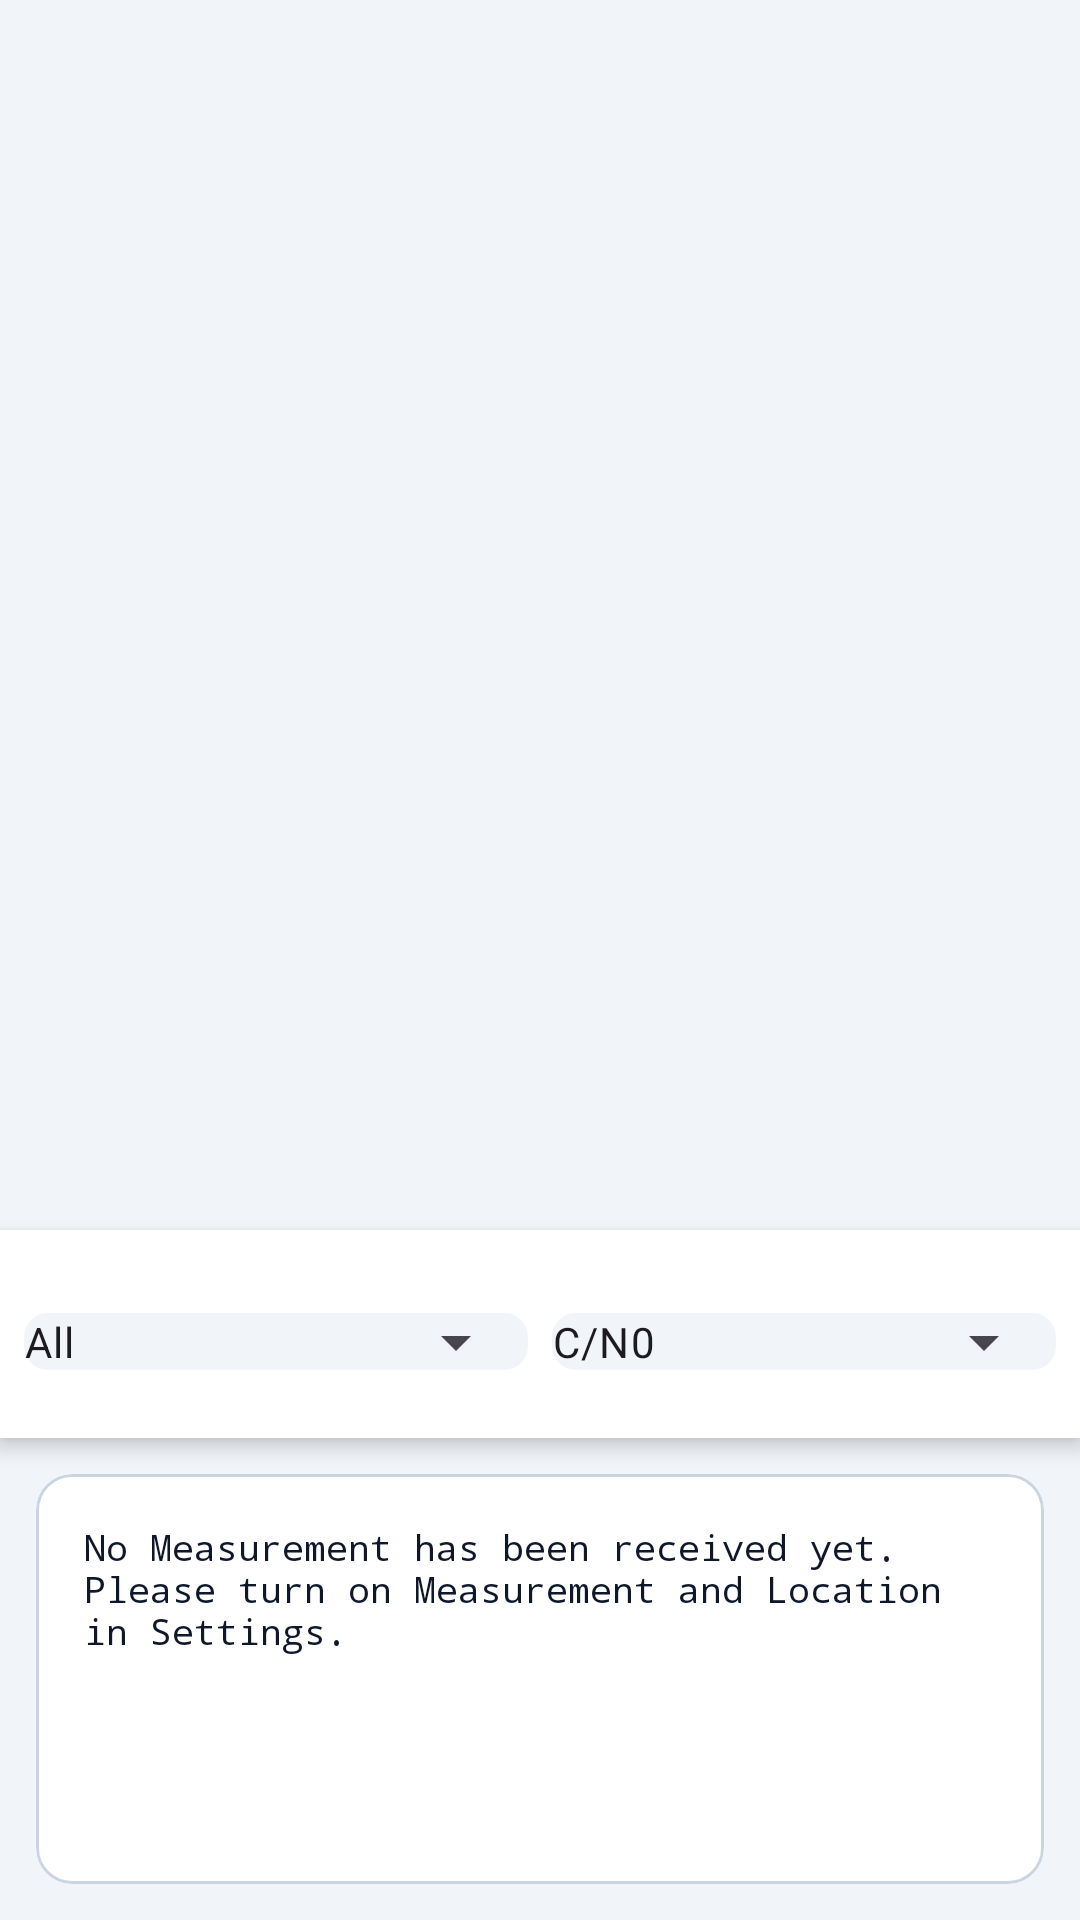

Produce the Android XML layout that renders to this screen, including the resource entries it uses.
<!-- AndroidManifest.xml: application theme AppTheme -->
<!-- res/layout/fragment_plot.xml -->
<?xml version="1.0" encoding="utf-8"?>
<LinearLayout xmlns:android="http://schemas.android.com/apk/res/android"
    xmlns:app="http://schemas.android.com/apk/res-auto"
    android:orientation="vertical"
    android:layout_width="match_parent"
    android:layout_height="match_parent">
  <LinearLayout
      android:layout_width="match_parent"
      android:layout_height="0dp"
      android:orientation="vertical"
      android:id="@+id/plot"
      android:layout_weight="3"
      android:background="@color/background_hud">
  </LinearLayout>

  <LinearLayout
      android:layout_width="match_parent"
      android:layout_height="wrap_content"
      android:orientation="horizontal"
      android:background="@color/surface_hud"
      android:padding="8dp"
      android:elevation="4dp">

      <com.google.android.material.textfield.TextInputLayout
          android:layout_width="0dp"
          android:layout_height="wrap_content"
          android:layout_weight="1"
          android:layout_marginEnd="4dp"
          style="@style/Widget.Material3.TextInputLayout.OutlinedBox.ExposedDropdownMenu"
          app:boxBackgroundColor="@color/background_hud"
          app:boxCornerRadiusTopStart="8dp"
          app:boxCornerRadiusTopEnd="8dp"
          app:boxCornerRadiusBottomStart="8dp"
          app:boxCornerRadiusBottomEnd="8dp"
          app:boxStrokeWidth="0dp"
          app:boxStrokeWidthFocused="0dp">

          <AutoCompleteTextView
              android:id="@+id/constellation_spinner"
              android:layout_width="match_parent"
              android:layout_height="wrap_content"
              android:inputType="none"
              android:padding="0dp"
              android:textSize="14sp"
              android:text="All" />
      </com.google.android.material.textfield.TextInputLayout>

      <com.google.android.material.textfield.TextInputLayout
          android:layout_width="0dp"
          android:layout_height="wrap_content"
          android:layout_weight="1"
          android:layout_marginStart="4dp"
          style="@style/Widget.Material3.TextInputLayout.OutlinedBox.ExposedDropdownMenu"
          app:boxBackgroundColor="@color/background_hud"
          app:boxCornerRadiusTopStart="8dp"
          app:boxCornerRadiusTopEnd="8dp"
          app:boxCornerRadiusBottomStart="8dp"
          app:boxCornerRadiusBottomEnd="8dp"
          app:boxStrokeWidth="0dp"
          app:boxStrokeWidthFocused="0dp">

          <AutoCompleteTextView
              android:id="@+id/tab_spinner"
              android:layout_width="match_parent"
              android:layout_height="wrap_content"
              android:inputType="none"
              android:padding="0dp"
              android:textSize="14sp"
              android:text="C/N0" />
      </com.google.android.material.textfield.TextInputLayout>
  </LinearLayout>

  <com.google.android.material.card.MaterialCardView
      android:layout_width="match_parent"
      android:layout_height="0dp"
      android:layout_margin="12dp"
      android:layout_weight="1"
      app:cardBackgroundColor="@color/surface_hud"
      app:cardCornerRadius="12dp"
      app:strokeWidth="1dp"
      app:strokeColor="@color/stroke_hud">

      <androidx.core.widget.NestedScrollView
          android:layout_width="match_parent"
          android:layout_height="match_parent"
          android:padding="16dp">
          
          <TextView
              android:id="@+id/analysis"
              android:layout_width="match_parent"
              android:layout_height="wrap_content"
              android:text="@string/turn_on_location_measurement"
              android:textColor="@color/on_surface_hud"
              android:fontFamily="monospace"
              android:textSize="12sp" />
      </androidx.core.widget.NestedScrollView>
  </com.google.android.material.card.MaterialCardView>
</LinearLayout>
<!-- resources referenced by this layout -->
<resources>
  <color name="background_hud">#F1F5F9</color>
  <color name="on_surface_hud">#0F172A</color>
  <color name="stroke_hud">#CBD5E1</color>
  <color name="surface_hud">#FFFFFF</color>
  <string name="turn_on_location_measurement">
          No Measurement has been received yet. Please turn on Measurement and Location in Settings.
      </string>
  <style name="AppTheme" parent="Theme.Material3.Light.NoActionBar">
          
          <item name="colorPrimary">@color/primary</item>
          <item name="colorPrimaryDark">@color/primary_dark</item>
          <item name="colorAccent">@color/accent</item>
          
          
          <item name="android:statusBarColor">@color/background_hud</item>
          <item name="android:navigationBarColor">@color/background_hud</item>
          <item name="android:windowBackground">@color/background_hud</item>
          
          
          <item name="android:windowLightStatusBar">true</item>
      </style>
  <color name="primary">#0284C7</color>
  <color name="primary_dark">#0369A1</color>
  <color name="accent">#059669</color>
</resources>
